Run: headless pygame with SDL's dummy video driver; simulated clock (each Clock.tick advances the game by its frame time, no real sleeping); random seed 0; keys injected as events and as key.get_pressed() state; mouse plan: one left click at the window centre at the start of phase 2, then a move to the lower-right quarter at the start of phase 3.
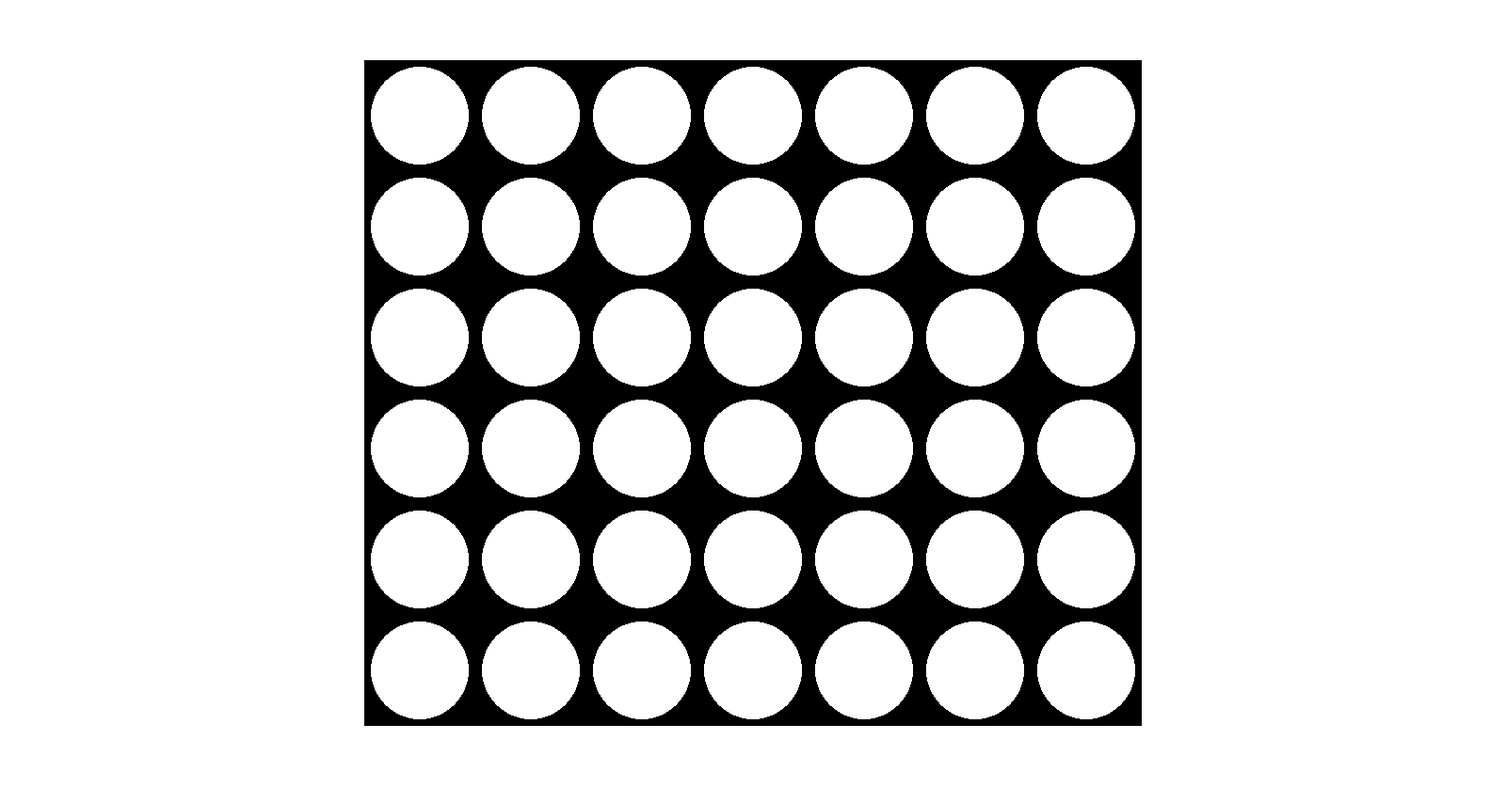
Frame 1 of 4 · flips 1–60 · no input
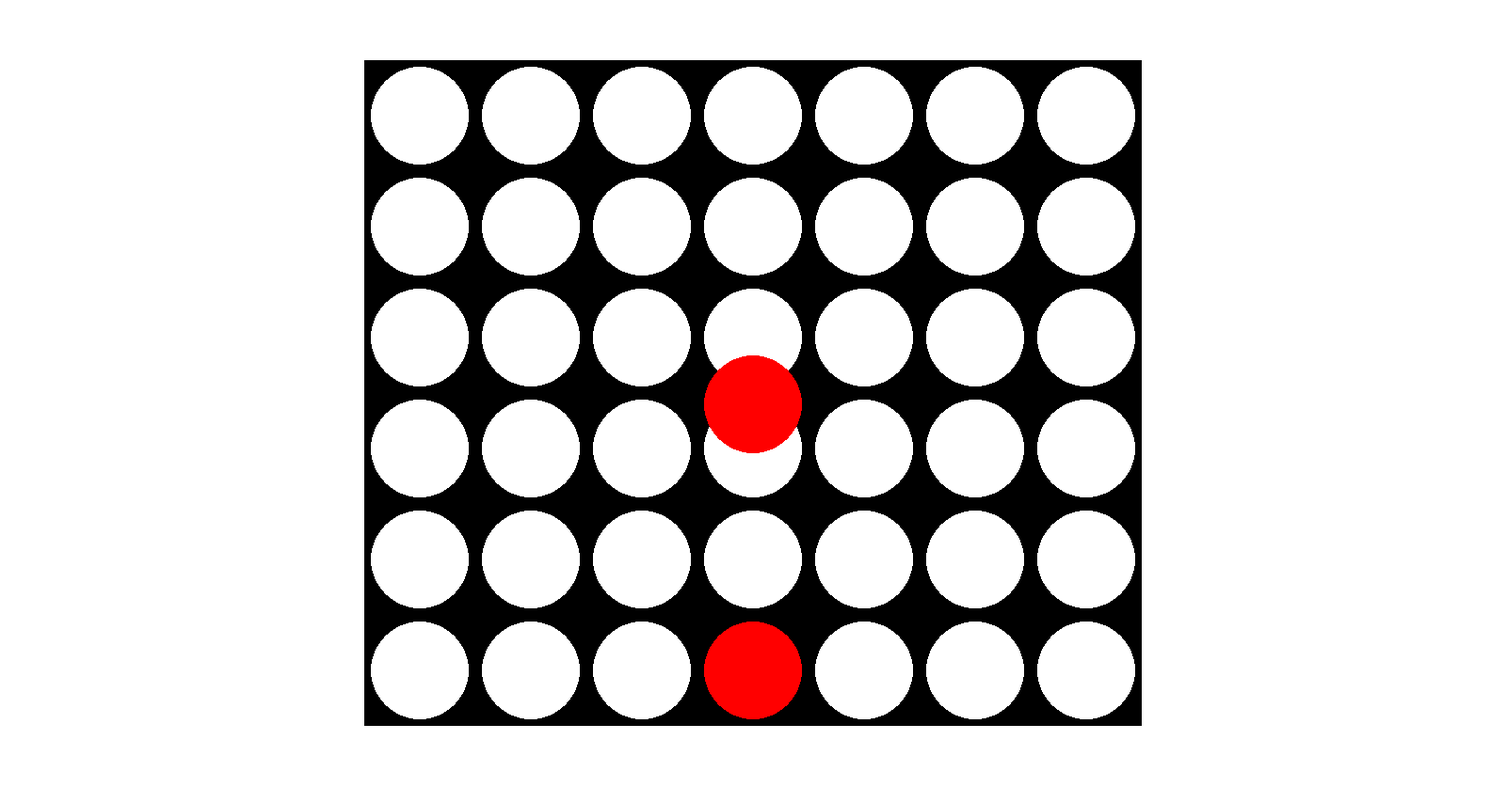
Frame 2 of 4 · flips 61–180 · clicked the window centre · tapped SPACE, RETURN · held RIGHT (→), D
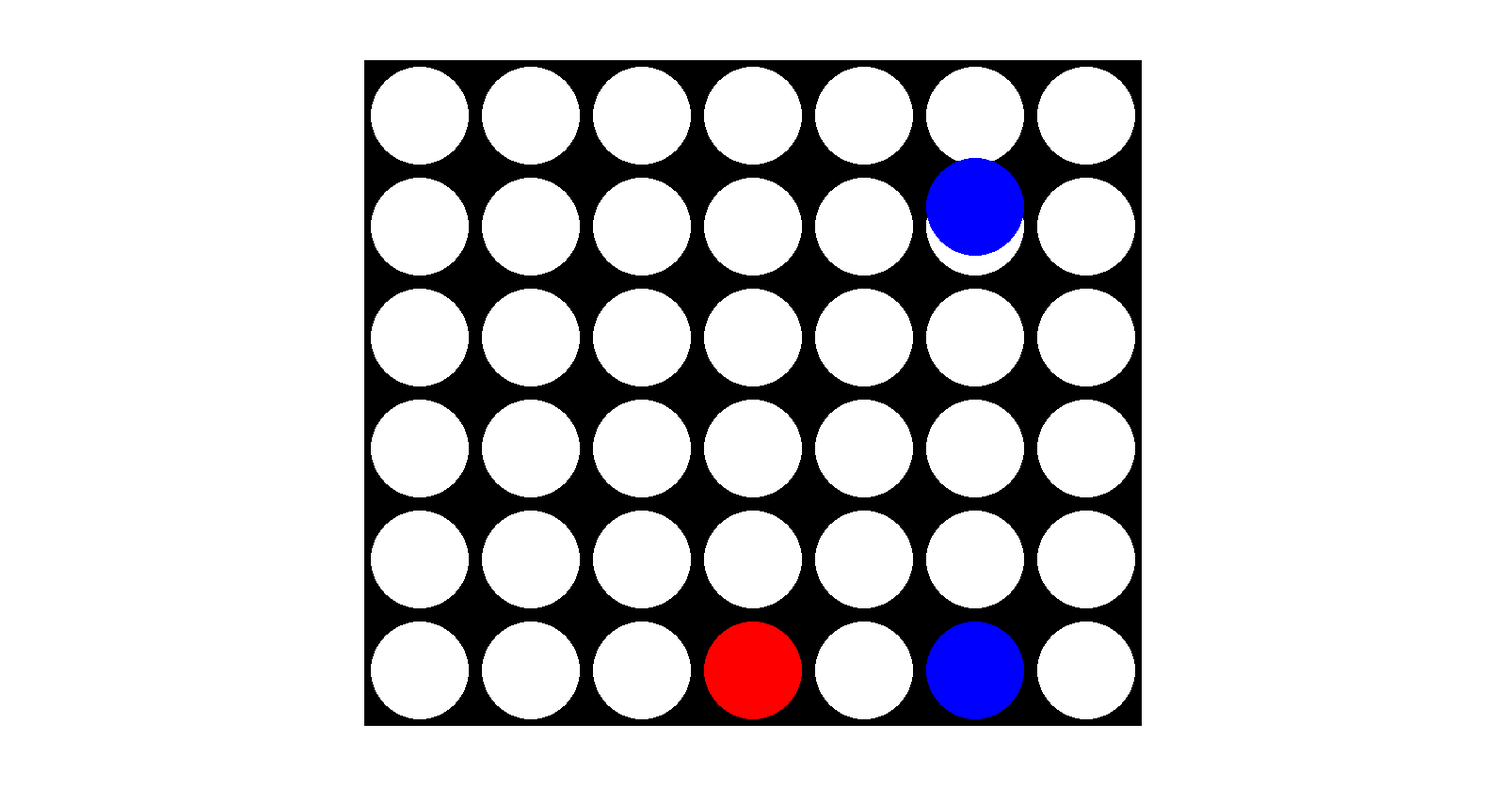
Frame 3 of 4 · flips 181–300 · moved the mouse to the lower-right quarter · held DOWN (↓), S
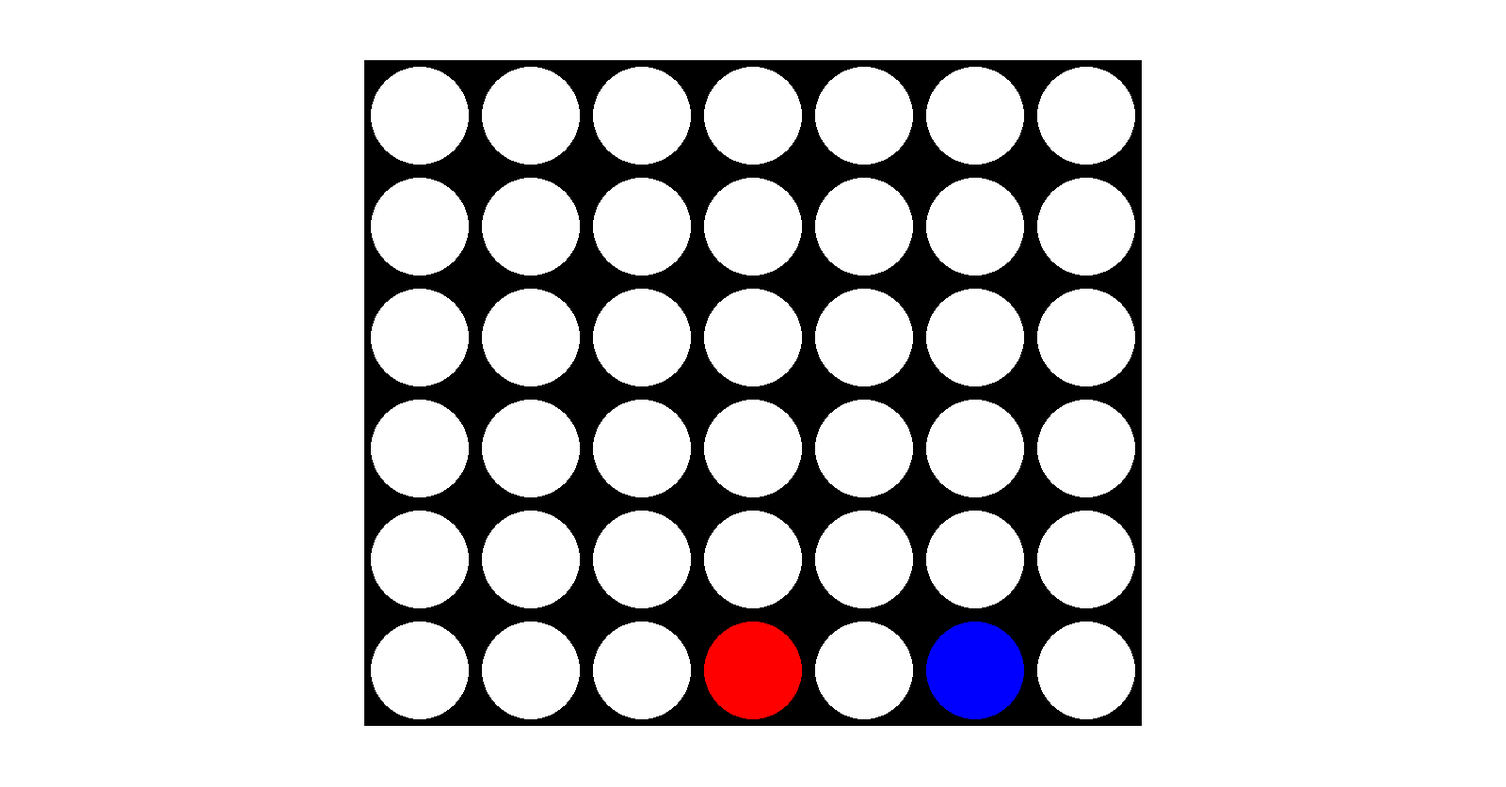
Frame 4 of 4 · flips 301–420 · held LEFT (←), A, UP (↑), W

The pygame program that drew these frames:

import pygame as p
p.init()

WIDTH, HEIGHT = 1600, 837
WIN = p.display.set_mode((WIDTH, HEIGHT))
p.display.set_caption("Connect 4")
BACKGROUND_COLOR = (255, 255, 255)
GRID_COLOR = (0, 0, 0)
PLAYER_1_COLOR = (255, 0, 0)
PLAYER_2_COLOR = (0, 0, 255)
EMPTY_COLOR = (255, 255, 255)
GRID_ROWS = 6
GRID_COLS = 7
SQUARE_SIZE = 118
GRID_WIDTH = GRID_COLS * SQUARE_SIZE
GRID_HEIGHT = GRID_ROWS * SQUARE_SIZE
OFFSET_X = (WIDTH - GRID_WIDTH) // 2
OFFSET_Y = (HEIGHT - GRID_HEIGHT) // 2
board = [[0 for _ in range(GRID_COLS)] for _ in range(GRID_ROWS)]
transposition_table = {}

def draw_board():
    WIN.fill(BACKGROUND_COLOR)
    for row in range(GRID_ROWS):
        for col in range(GRID_COLS):
            x = OFFSET_X + col * SQUARE_SIZE
            y = OFFSET_Y + row * SQUARE_SIZE
            p.draw.rect(WIN, GRID_COLOR, (x, y, SQUARE_SIZE, SQUARE_SIZE))
            color = EMPTY_COLOR
            if board[row][col] == 1:
                color = PLAYER_1_COLOR
            elif board[row][col] == 2:
                color = PLAYER_2_COLOR
            p.draw.circle(WIN, color, (x + SQUARE_SIZE // 2, y + SQUARE_SIZE // 2), SQUARE_SIZE // 2 - 7)
    p.display.flip()

def animate_disc_fall(row, col, player):
    x = OFFSET_X + col * SQUARE_SIZE + SQUARE_SIZE // 2
    target_y = OFFSET_Y + row * SQUARE_SIZE + SQUARE_SIZE // 2
    current_y = OFFSET_Y
    velocity = 0
    acceleration = 0.2
    while current_y < target_y:
        velocity += acceleration
        current_y += velocity
        if current_y > target_y:
            current_y = target_y
        draw_board()
        p.draw.circle(WIN, PLAYER_1_COLOR if player == 1 else PLAYER_2_COLOR, (x, int(current_y)), SQUARE_SIZE // 2 - 7)
        p.display.flip()
        p.time.delay(10)

def is_valid_column(col):
    return 0 <= col < GRID_COLS and board[0][col] == 0

def drop_disc(col, player):
    for row in range(GRID_ROWS - 1, -1, -1):
        if board[row][col] == 0:
            board[row][col] = player
            return row, col
    return None, None

def undo_disc(row, col):
    board[row][col] = 0

def check_win(player):
    for row in range(GRID_ROWS):
        for col in range(GRID_COLS - 3):
            if all(board[row][col + i] == player for i in range(4)):
                return True
    for col in range(GRID_COLS):
        for row in range(GRID_ROWS - 3):
            if all(board[row + i][col] == player for i in range(4)):
                return True
    for row in range(GRID_ROWS - 3):
        for col in range(GRID_COLS - 3):
            if all(board[row + i][col + i] == player for i in range(4)):
                return True
    for row in range(3, GRID_ROWS):
        for col in range(GRID_COLS - 3):
            if all(board[row - i][col + i] == player for i in range(4)):
                return True
    return False

def evaluate_window(window, player):
    score = 0
    opponent = 3 - player
    if window.count(player) == 4:
        score += 100
    elif window.count(player) == 3 and window.count(0) == 1:
        score += 10
    elif window.count(player) == 2 and window.count(0) == 2:
        score += 5
    if window.count(opponent) == 3 and window.count(0) == 1:
        score -= 80
    return score

def score_position(player):
    score = 0
    center_array = [board[row][GRID_COLS // 2] for row in range(GRID_ROWS)]
    center_count = center_array.count(player)
    score += center_count * 6

    for row in range(GRID_ROWS):
        row_array = [board[row][col] for col in range(GRID_COLS)]
        for col in range(GRID_COLS - 3):
            window = row_array[col:col + 4]
            score += evaluate_window(window, player)

    for col in range(GRID_COLS):
        col_array = [board[row][col] for row in range(GRID_ROWS)]
        for row in range(GRID_ROWS - 3):
            window = col_array[row:row + 4]
            score += evaluate_window(window, player)

    for row in range(GRID_ROWS - 3):
        for col in range(GRID_COLS - 3):
            window = [board[row + i][col + i] for i in range(4)]
            score += evaluate_window(window, player)

    for row in range(3, GRID_ROWS):
        for col in range(GRID_COLS - 3):
            window = [board[row - i][col + i] for i in range(4)]
            score += evaluate_window(window, player)
    return score

def get_valid_columns():
    return [col for col in range(GRID_COLS) if is_valid_column(col)]

def is_terminal_node():
    return check_win(1) or check_win(2) or len(get_valid_columns()) == 0

def board_hash():
    return tuple(tuple(row) for row in board)

def minimax(depth, alpha, beta, maximizing_player):
    hashed_board = board_hash()
    if hashed_board in transposition_table:
        return transposition_table[hashed_board]

    valid_columns = get_valid_columns()
    terminal = is_terminal_node()

    if depth == 0 or terminal:
        if terminal:
            if check_win(2):
                return None, float('inf')
            elif check_win(1):
                return None, float('-inf')
            else:
                return None, 0
        else:
            return None, score_position(2)

    if maximizing_player:
        value = float('-inf')
        best_col = None
        for col in valid_columns:
            move = drop_disc(col, 2)
            if move is None:
                continue
            row, _ = move
            new_score = minimax(depth - 1, alpha, beta, False)[1]
            undo_disc(row, col)
            if new_score > value:
                value = new_score
                best_col = col
            alpha = max(alpha, value)
            if alpha >= beta:
                break
        transposition_table[hashed_board] = (best_col, value)
        return best_col, value
    else:
        value = float('inf')
        best_col = None
        for col in valid_columns:
            move = drop_disc(col, 1)
            if move is None:
                continue
            row, _ = move
            new_score = minimax(depth - 1, alpha, beta, True)[1]
            undo_disc(row, col)
            if new_score < value:
                value = new_score
                best_col = col
            beta = min(beta, value)
            if alpha >= beta:
                break
        transposition_table[hashed_board] = (best_col, value)
        return best_col, value

def game_loop():
    current_player = 1
    running = True
    while running:
        draw_board()
        for event in p.event.get():
            if event.type == p.QUIT:
                running = False
            if event.type == p.MOUSEBUTTONDOWN and current_player == 1:
                x_pos = event.pos[0]
                col = (x_pos - OFFSET_X) // SQUARE_SIZE
                row, col = drop_disc(col, current_player)
                if row is not None and col is not None:
                    animate_disc_fall(row, col, current_player)
                    if check_win(current_player):
                        print(f"Player {current_player} wins!")
                        running = False
                    current_player = 2
                else:
                    print("Column is full, try again!")
        if current_player == 2:
            best_col, _ = minimax(7, float('-inf'), float('inf'), True)
            if best_col is not None:
                row, _ = drop_disc(best_col, current_player)
                if row is not None:
                    animate_disc_fall(row, best_col, current_player)
                    if check_win(current_player):
                        print(f"Player {current_player} wins!")
                        running = False
                current_player = 1
            else:
                return
                running = False
        p.time.delay(500)
    p.quit()

game_loop()
